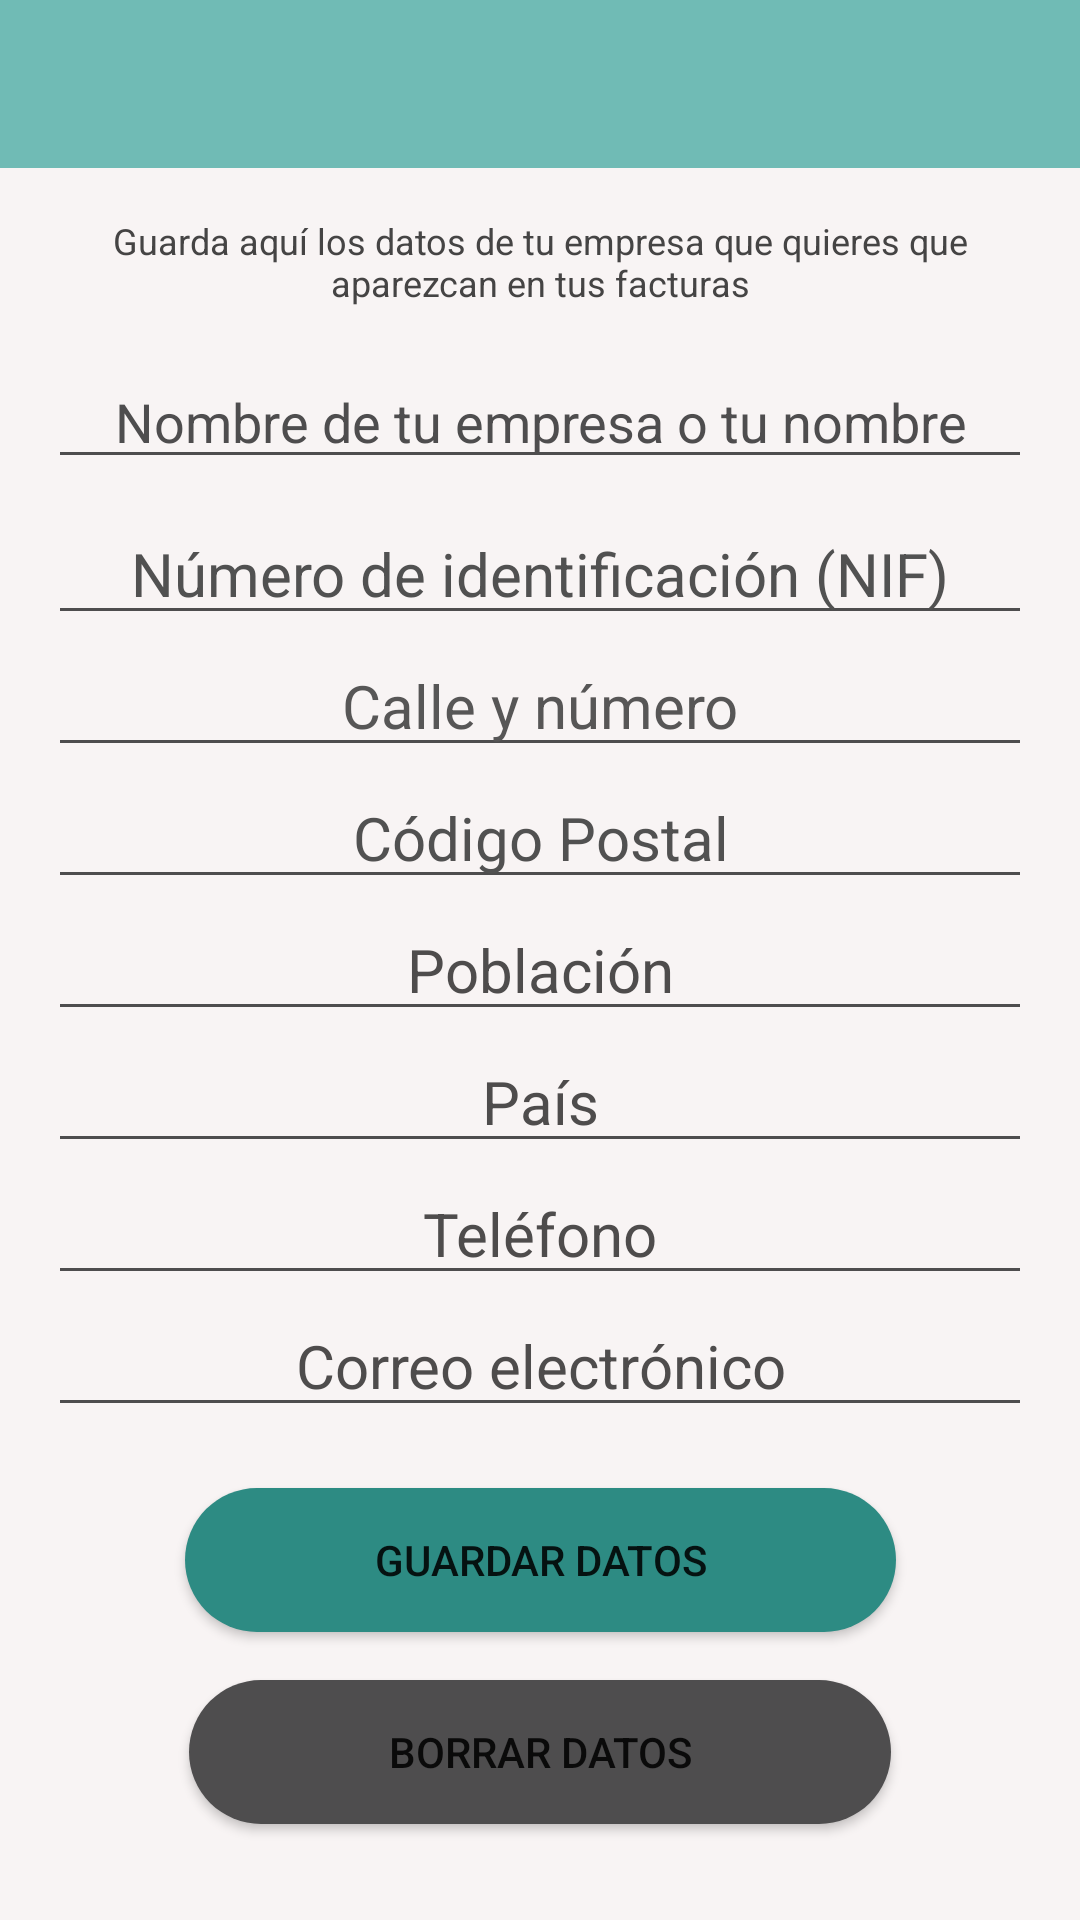

Produce the Android XML layout that renders to this screen, including the resource entries it uses.
<!-- AndroidManifest.xml: application theme Theme.MyScanShop -->
<!-- res/layout/activity_datos_facturacion.xml -->
<?xml version="1.0" encoding="utf-8"?>
<androidx.constraintlayout.widget.ConstraintLayout xmlns:android="http://schemas.android.com/apk/res/android"
    xmlns:app="http://schemas.android.com/apk/res-auto"
    xmlns:tools="http://schemas.android.com/tools"
    android:layout_width="match_parent"
    android:layout_height="match_parent"
    android:background="@color/backgroundDefaultTFG"
    android:backgroundTint="@color/backgroundDefaultTFG"
    tools:context=".DatosFacturacionActivity">

    <androidx.appcompat.widget.Toolbar
        android:id="@+id/toolbar_facturacion"
        android:layout_width="match_parent"
        android:layout_height="wrap_content"
        android:background="@color/myScanShopToolbar"
        android:minHeight="?attr/actionBarSize"
        android:theme="?attr/actionBarTheme"
        app:layout_constraintEnd_toEndOf="parent"
        app:layout_constraintStart_toStartOf="parent"
        app:layout_constraintTop_toTopOf="parent" />

    <TextView
        android:id="@+id/textView"
        android:layout_width="0dp"
        android:layout_height="wrap_content"
        android:layout_marginStart="16dp"
        android:layout_marginTop="16dp"
        android:layout_marginEnd="16dp"
        android:gravity="center_horizontal"
        android:text="Guarda aquí los datos de tu empresa que quieres que aparezcan en tus facturas"
        android:textColor="#454444"
        android:textSize="12sp"
        app:layout_constraintEnd_toEndOf="parent"
        app:layout_constraintHorizontal_bias="0.0"
        app:layout_constraintStart_toStartOf="parent"
        app:layout_constraintTop_toBottomOf="@+id/toolbar_facturacion" />

    <EditText
        android:id="@+id/direccion_datos"
        android:layout_width="0dp"
        android:layout_height="wrap_content"
        android:layout_marginStart="16dp"
        android:layout_marginEnd="16dp"
        android:backgroundTint="@color/gris"
        android:ems="10"
        android:gravity="center_horizontal"
        android:hint="Calle y número"
        android:inputType="textPersonName"
        android:textColor="#454444"
        android:textColorHint="#575656"
        android:textSize="20sp"
        app:layout_constraintEnd_toEndOf="parent"
        app:layout_constraintStart_toStartOf="parent"
        app:layout_constraintTop_toBottomOf="@+id/nif_datos" />

    <EditText
        android:id="@+id/nif_datos"
        android:layout_width="0dp"
        android:layout_height="wrap_content"
        android:layout_marginStart="16dp"
        android:layout_marginTop="8dp"
        android:layout_marginEnd="16dp"
        android:backgroundTint="@color/gris"
        android:ems="10"
        android:gravity="center_horizontal"
        android:hint="Número de identificación (NIF)"
        android:inputType="textPersonName"
        android:textColor="#454444"
        android:textColorHint="#515151"
        android:textSize="20sp"
        app:layout_constraintEnd_toEndOf="parent"
        app:layout_constraintStart_toStartOf="parent"
        app:layout_constraintTop_toBottomOf="@+id/nombreEmpresa_datos" />

    <EditText
        android:id="@+id/cp_datos"
        android:layout_width="0dp"
        android:layout_height="wrap_content"
        android:layout_marginStart="16dp"
        android:layout_marginEnd="16dp"
        android:backgroundTint="@color/gris"
        android:ems="10"
        android:gravity="center_horizontal"
        android:hint="Código Postal"
        android:inputType="number"
        android:textColor="#454444"
        android:textColorHint="#515151"
        android:textSize="20sp"
        app:layout_constraintEnd_toEndOf="parent"
        app:layout_constraintStart_toStartOf="parent"
        app:layout_constraintTop_toBottomOf="@+id/direccion_datos" />

    <EditText
        android:id="@+id/poblacion_datos"
        android:layout_width="0dp"
        android:layout_height="wrap_content"
        android:layout_marginStart="16dp"
        android:layout_marginEnd="16dp"
        android:backgroundTint="@color/gris"
        android:ems="10"
        android:gravity="center_horizontal"
        android:hint="Población"
        android:inputType="textPersonName"
        android:textColor="#454444"
        android:textColorHint="#4E4C4C"
        android:textSize="20sp"
        app:layout_constraintEnd_toEndOf="parent"
        app:layout_constraintStart_toStartOf="parent"
        app:layout_constraintTop_toBottomOf="@+id/cp_datos" />

    <EditText
        android:id="@+id/pais_datos"
        android:layout_width="0dp"
        android:layout_height="wrap_content"
        android:layout_marginStart="16dp"
        android:layout_marginEnd="16dp"
        android:backgroundTint="@color/gris"
        android:ems="10"
        android:gravity="center_horizontal"
        android:hint="País"
        android:inputType="textPersonName"
        android:textColor="#454444"
        android:textColorHint="#4E4C4C"
        android:textSize="20sp"
        app:layout_constraintEnd_toEndOf="parent"
        app:layout_constraintStart_toStartOf="parent"
        app:layout_constraintTop_toBottomOf="@+id/poblacion_datos" />

    <EditText
        android:id="@+id/telefono_datos"
        android:layout_width="match_parent"
        android:layout_height="wrap_content"
        android:layout_marginStart="16dp"
        android:layout_marginEnd="16dp"
        android:backgroundTint="@color/gris"
        android:ems="10"
        android:gravity="center_horizontal"
        android:hint="Teléfono"
        android:inputType="phone"
        android:textColor="#454444"
        android:textColorHint="#4E4C4C"
        android:textSize="20sp"
        app:layout_constraintEnd_toEndOf="parent"
        app:layout_constraintStart_toStartOf="parent"
        app:layout_constraintTop_toBottomOf="@+id/pais_datos" />

    <EditText
        android:id="@+id/email_datos"
        android:layout_width="0dp"
        android:layout_height="wrap_content"
        android:layout_marginStart="16dp"
        android:layout_marginEnd="16dp"
        android:backgroundTint="@color/gris"
        android:ems="10"
        android:gravity="center_horizontal"
        android:hint="Correo electrónico"
        android:inputType="textPersonName|textEmailSubject"
        android:textColor="#454444"
        android:textColorHint="#4E4C4C"
        android:textSize="20sp"
        app:layout_constraintEnd_toEndOf="parent"
        app:layout_constraintStart_toStartOf="parent"
        app:layout_constraintTop_toBottomOf="@+id/telefono_datos" />

    <Button
        android:id="@+id/botonGuardar_datos"
        android:layout_width="237dp"
        android:layout_height="wrap_content"
        android:layout_gravity="center_horizontal"
        android:layout_marginBottom="16dp"
        android:background="@drawable/press_button"
        android:text="GUARDAR DATOS"
        app:layout_constraintBottom_toTopOf="@+id/botonBorrar_datos"
        app:layout_constraintEnd_toEndOf="parent"
        app:layout_constraintStart_toStartOf="parent" />

    <Button
        android:id="@+id/botonBorrar_datos"
        style="@style/BotonNuevo"
        android:layout_width="234dp"
        android:layout_height="wrap_content"
        android:layout_gravity="center_horizontal"
        android:layout_marginBottom="32dp"
        android:background="@drawable/press_buttondos"
        android:shape="line"
        android:text="Borrar Datos"
        app:layout_constraintBottom_toBottomOf="parent"
        app:layout_constraintEnd_toEndOf="parent"
        app:layout_constraintStart_toStartOf="parent" />

    <EditText
        android:id="@+id/nombreEmpresa_datos"
        android:layout_width="0dp"
        android:layout_height="wrap_content"
        android:layout_marginStart="16dp"
        android:layout_marginTop="16dp"
        android:layout_marginEnd="16dp"
        android:backgroundTint="@color/gris"
        android:ems="10"
        android:gravity="center_horizontal"
        android:hint="Nombre de tu empresa o tu nombre"
        android:inputType="textPersonName"
        android:textColor="@color/gris"
        android:textColorHint="@color/gris"
        app:layout_constraintEnd_toEndOf="parent"
        app:layout_constraintStart_toStartOf="parent"
        app:layout_constraintTop_toBottomOf="@+id/textView" />

</androidx.constraintlayout.widget.ConstraintLayout>
<!-- resources referenced by this layout -->
<resources>
  <color name="backgroundDefaultTFG">#F8F4F4</color>
  <color name="gris">#4E4D4E</color>
  <color name="myScanShopToolbar">#70BBB5</color>
  <!-- drawable press_button (drawable) -->
  <?xml version="1.0" encoding="utf-8"?>
  <selector xmlns:android="http://schemas.android.com/apk/res/android">
      <item android:state_pressed="true"
          android:drawable="@drawable/redondear_botones_pressed"/>
      <item android:state_pressed="false"
      android:drawable="@drawable/redondear_botones"/>
      <item android:state_enabled="true"
          android:drawable="@drawable/boton_inhabilitado"/>
      <item android:state_enabled="true"
          android:drawable="@drawable/redondear_botones"/>
  
  
  </selector>
  <!-- drawable press_buttondos (drawable-hdpi) -->
  <?xml version="1.0" encoding="utf-8"?>
  <selector xmlns:android="http://schemas.android.com/apk/res/android">
      <item android:state_pressed="true"
          android:drawable="@drawable/redondear_botones_pressed"/>
      <item android:state_pressed="false"
      android:drawable="@drawable/redondear_botonesdos"/>
  
  
  </selector>
  <style name="BotonNuevo">
          <item name="backgroundTint">@color/gris</item>
          <item name="android:shape">@drawable/redondear_botonesdos</item>
      </style>
  <style name="Theme.MyScanShop" parent="Theme.MaterialComponents.Light.NoActionBar">
      
          
          <item name="backgroundColor">@color/backgroundDefaultTFG</item>
          <item name="colorPrimary">@color/myScanShop</item>
          <item name="colorPrimaryVariant">@color/gris</item>
          <item name="colorOnPrimary">#FAFAFA</item>
          
          <item name="colorSecondary">#D5DCDC</item>
          <item name="colorSecondaryVariant">@color/teal_700</item>
          <item name="colorOnSecondary">#D6D5D5</item>
          
          <item name="android:statusBarColor" tools:targetApi="l">@color/myScanShopToolbar</item>
          <item name="android:homeAsUpIndicator">@drawable/backcustomarrow</item>
  
          
         
      </style>
  <!-- drawable redondear_botones_pressed (drawable-hdpi) -->
  <?xml version="1.0" encoding="utf-8"?>
  <shape xmlns:android="http://schemas.android.com/apk/res/android" android:shape="rectangle">
      <corners android:radius="50dp" />
      <solid android:color="#8FB6CAC2"/>
  
  </shape>
  <!-- drawable redondear_botones (drawable-hdpi) -->
  <?xml version="1.0" encoding="utf-8"?>
  <shape xmlns:android="http://schemas.android.com/apk/res/android" android:shape="rectangle">
      <corners android:radius="50dp" />
      <solid android:color="#2D8B83"/>
  
  </shape>
  <!-- drawable boton_inhabilitado (drawable) -->
  <?xml version="1.0" encoding="utf-8"?>
  <shape xmlns:android="http://schemas.android.com/apk/res/android"
      android:shape="rectangle">
      <corners android:radius="50dp" />
      <solid android:color="#8E8F8F"/>
  
  </shape>
  <!-- drawable redondear_botonesdos (drawable-hdpi) -->
  <?xml version="1.0" encoding="utf-8"?>
  <shape xmlns:android="http://schemas.android.com/apk/res/android" android:shape="rectangle">
      <corners android:radius="50dp" />
      <solid android:color="#6F7A71"/>
  
  </shape>
  <color name="myScanShop">#2D8B83</color>
  <color name="teal_700">#FF018786</color>
  <!-- drawable backcustomarrow (drawable-anydpi) -->
  <vector xmlns:android="http://schemas.android.com/apk/res/android"
      android:width="24dp"
      android:height="24dp"
      android:viewportWidth="24"
      android:viewportHeight="24"
      android:tint="#282929"
      android:alpha="0.8">
    <path
        android:fillColor="@android:color/white"
        android:pathData="M20,11H7.83l5.59,-5.59L12,4l-8,8 8,8 1.41,-1.41L7.83,13H20v-2z"/>
  </vector>
</resources>
